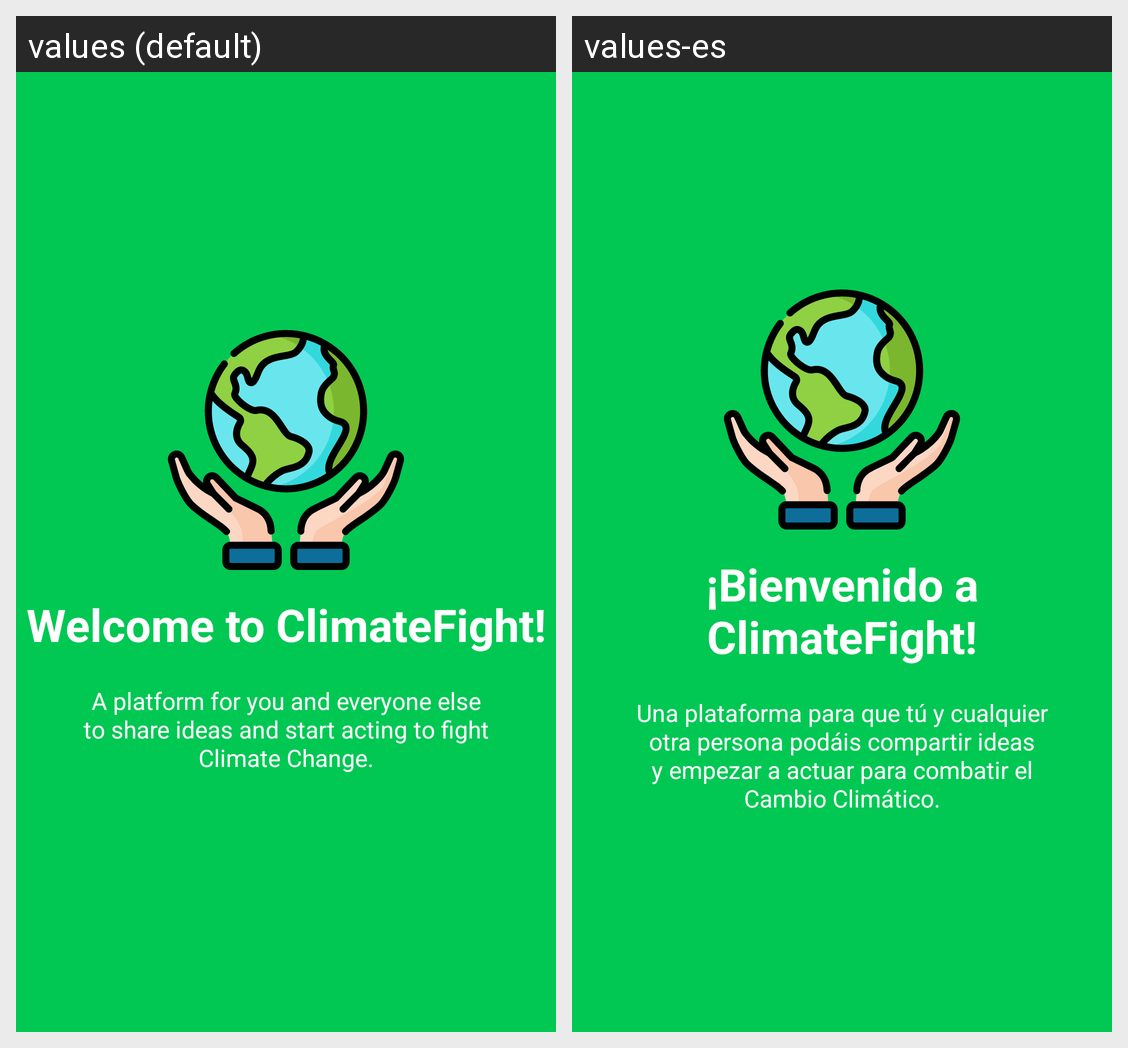

Here is an Android app screen in its default locale and in the app's own translations. Write out the translated-string differences for the strings that appear on this screen.
Android screen res/layout/welcome_slide1.xml rendered under 2 locales, left to right: values (default), values-es. Device: Nexus 5 (rendered at 1080×1920; each locale shown at half size, 540×960, under a caption strip naming it); theme AppTheme.
Strings drawn on this screen, with the default value and each locale's value (text and hints the layout hard-codes, and strings that could not be matched under every locale, appear in the picture but are not listed):

slide_1_title
  values: Welcome to ClimateFight!
  values-es: ¡Bienvenido a ClimateFight!

slide_1_desc
  values: A platform for you and everyone else to share ideas and start acting to fight Climate Change.
  values-es: Una plataforma para que tú y cualquier otra persona podáis compartir ideas y empezar a actuar para combatir el Cambio Climático.
